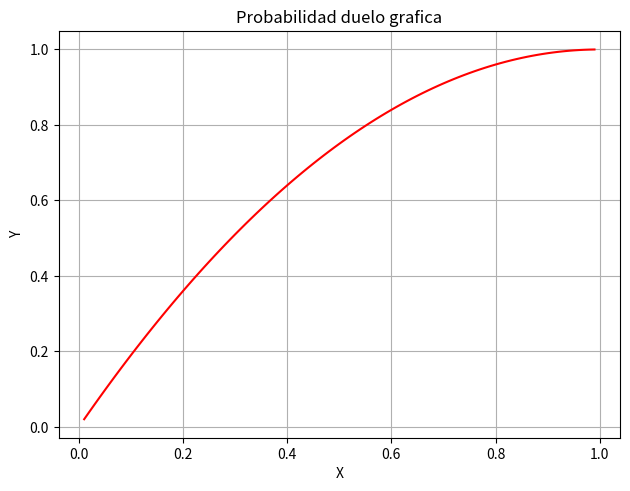

This figure's Python source:
import matplotlib.pyplot as plt

def grafica():
    x = 0.01
    X,Y = [],[]
    while(x <= 1):
        X.append(x)
        Y.append(1-(1-x)**2)
        x = x + 0.01
    plt.plot(X,Y,color='red')
    plt.xlabel('X')
    plt.ylabel('Y')
    plt.tight_layout()
    
    plt.title('Probabilidad duelo grafica')
    plt.grid()
    plt.show()

grafica()

















